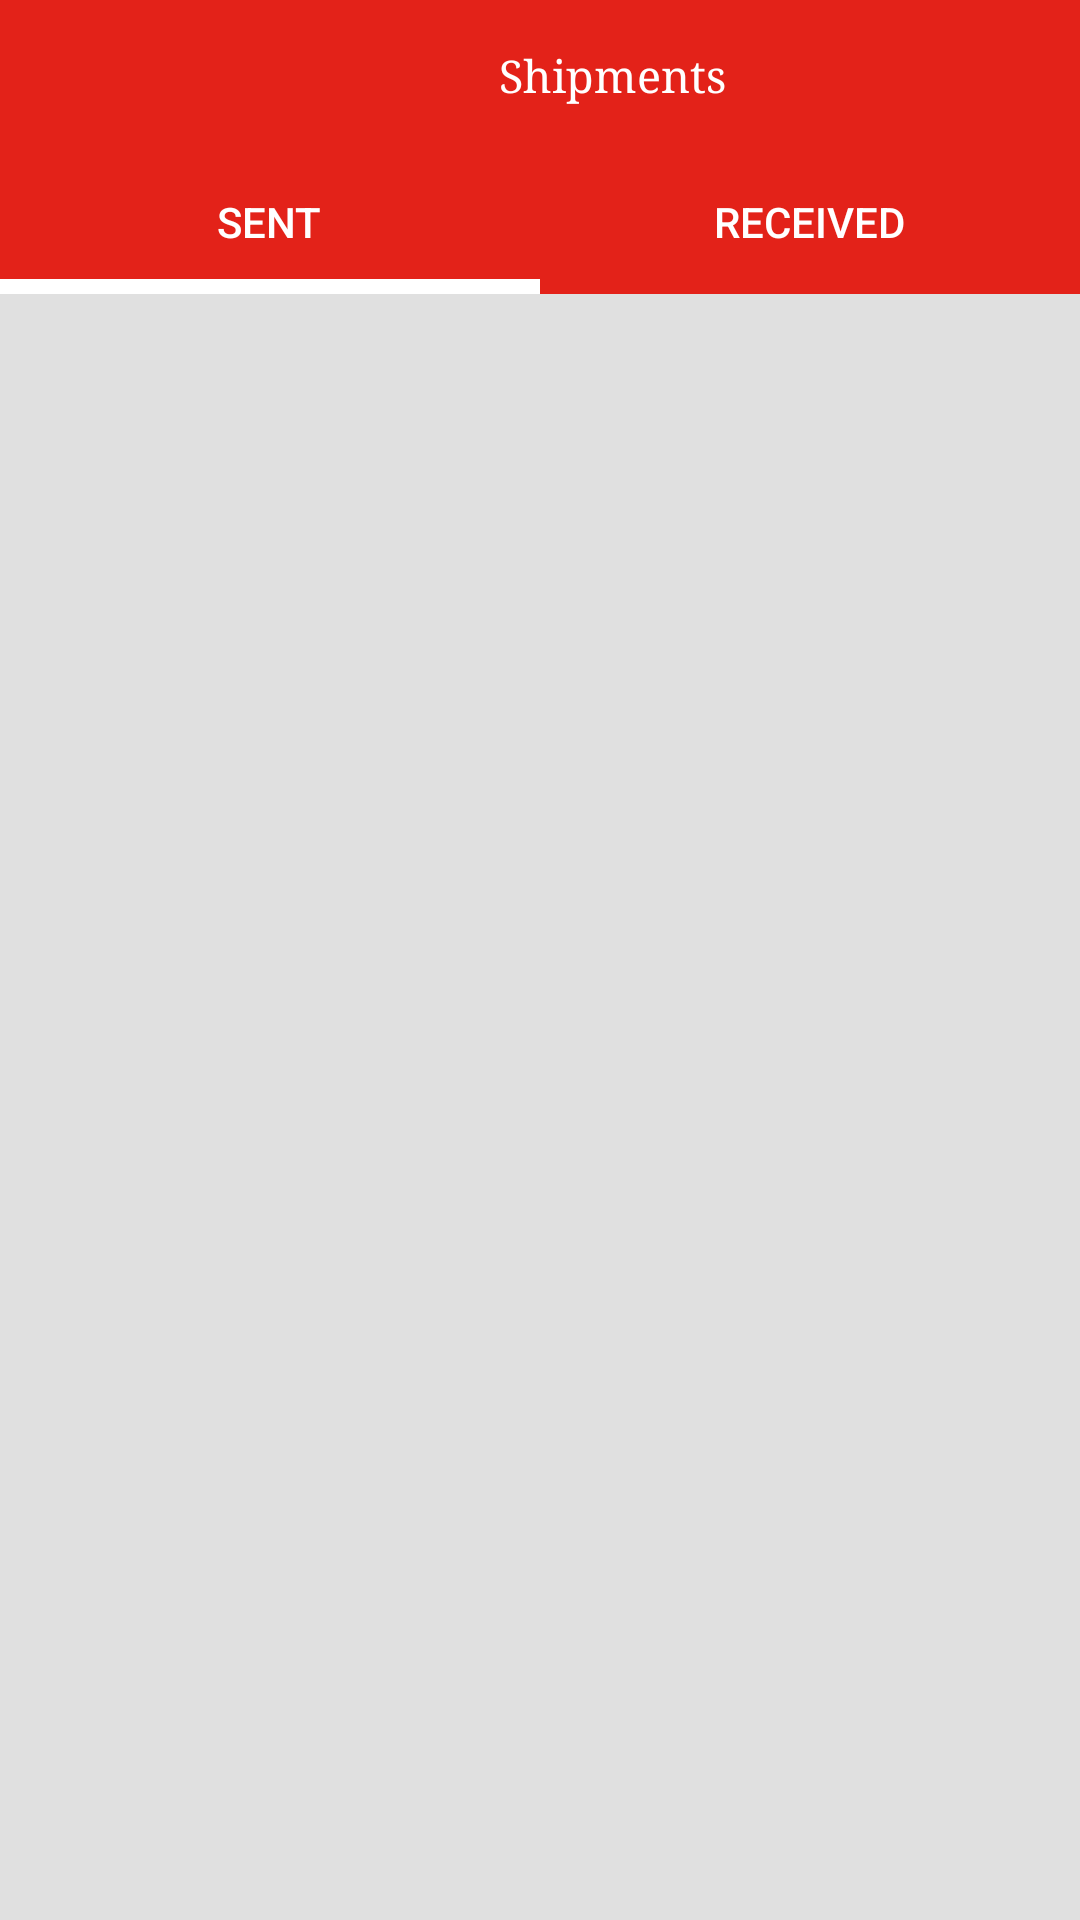

Reconstruct the res/layout file that produces this screen, plus the resources it refers to.
<!-- AndroidManifest.xml: application theme AppTheme -->
<!-- res/layout/fragment_shipments.xml -->
<?xml version="1.0" encoding="utf-8"?>
<androidx.constraintlayout.widget.ConstraintLayout xmlns:android="http://schemas.android.com/apk/res/android"
    xmlns:app="http://schemas.android.com/apk/res-auto"
    android:layout_width="match_parent"
    android:layout_height="match_parent"
    android:background="@color/gray3"
    android:clickable="true"
    android:focusable="true">

    <androidx.appcompat.widget.Toolbar
        android:id="@+id/toolbar"
        android:layout_width="match_parent"
        android:layout_height="50dp"
        android:background="@color/colorPrimary"
        app:contentInsetEnd="0dp"
        app:contentInsetStart="0dp"
        app:layout_constraintTop_toTopOf="parent">

        <LinearLayout
            android:layout_width="match_parent"
            android:layout_height="match_parent"
            android:weightSum="1">


            <ImageView
                android:id="@+id/arrow"
                android:layout_width="45dp"
                android:layout_height="50dp"
                android:layout_weight=".01"
                android:paddingTop="13dp"
                android:paddingBottom="13dp"
                android:src="@drawable/ic_left_arrows"
                android:tint="@color/white" />

            <TextView
                android:layout_width="0dp"
                android:layout_height="match_parent"
                android:layout_weight=".99"
                android:gravity="center"
                android:text="@string/shipments"
                android:textColor="@color/white"
                android:textSize="15sp" />

        </LinearLayout>
    </androidx.appcompat.widget.Toolbar>
    <androidx.constraintlayout.widget.ConstraintLayout
    app:layout_constraintTop_toBottomOf="@+id/toolbar"
        app:layout_constraintBottom_toBottomOf="parent"
        android:layout_width="match_parent"
        android:layout_height="0dp"
        >

        <com.google.android.material.tabs.TabLayout
            android:id="@+id/tab_orders"
            android:layout_width="match_parent"
            android:layout_height="wrap_content"
            app:layout_constraintTop_toTopOf="parent"
            app:tabBackground="@color/colorAccent"
            app:tabSelectedTextColor="@color/white"
            app:tabIndicatorColor="@color/white"
            app:tabTextColor="@color/white"
            app:tabRippleColor="@color/colorPrimary"
            app:tabIndicatorHeight="5dp"
            >

            <com.google.android.material.tabs.TabItem
                android:layout_width="wrap_content"
                android:layout_height="0dp"
                android:text="@string/sent" />
            <com.google.android.material.tabs.TabItem
                android:layout_width="wrap_content"
                android:layout_height="0dp"
                android:text="@string/received"

                />



        </com.google.android.material.tabs.TabLayout>

        <androidx.viewpager.widget.ViewPager
            android:id="@+id/pager"
            android:layout_width="match_parent"
            android:layout_height="0dp"
            android:background="@color/gray3"
            app:layout_constraintBottom_toBottomOf="parent"
            app:layout_constraintTop_toBottomOf="@+id/tab_orders" />

    </androidx.constraintlayout.widget.ConstraintLayout>
</androidx.constraintlayout.widget.ConstraintLayout>
<!-- resources referenced by this layout -->
<resources>
  <color name="colorAccent">#e32219</color>
  <color name="colorPrimary">#e32219</color>
  <color name="gray3">#E0E0E0</color>
  <color name="white">#ffffff</color>
  <string name="received">Received</string>
  <string name="sent">Sent</string>
  <string name="shipments">Shipments</string>
  <style name="AppTheme" parent="Theme.AppCompat.Light.NoActionBar">
          
          <item name="colorPrimary">@color/colorPrimary</item>
          <item name="colorPrimaryDark">@color/colorPrimaryDark</item>
          <item name="colorAccent">@color/colorAccent</item>
          <item name="android:typeface">serif</item>
  
  
      </style>
  <color name="colorPrimaryDark">#b31b14</color>
</resources>
